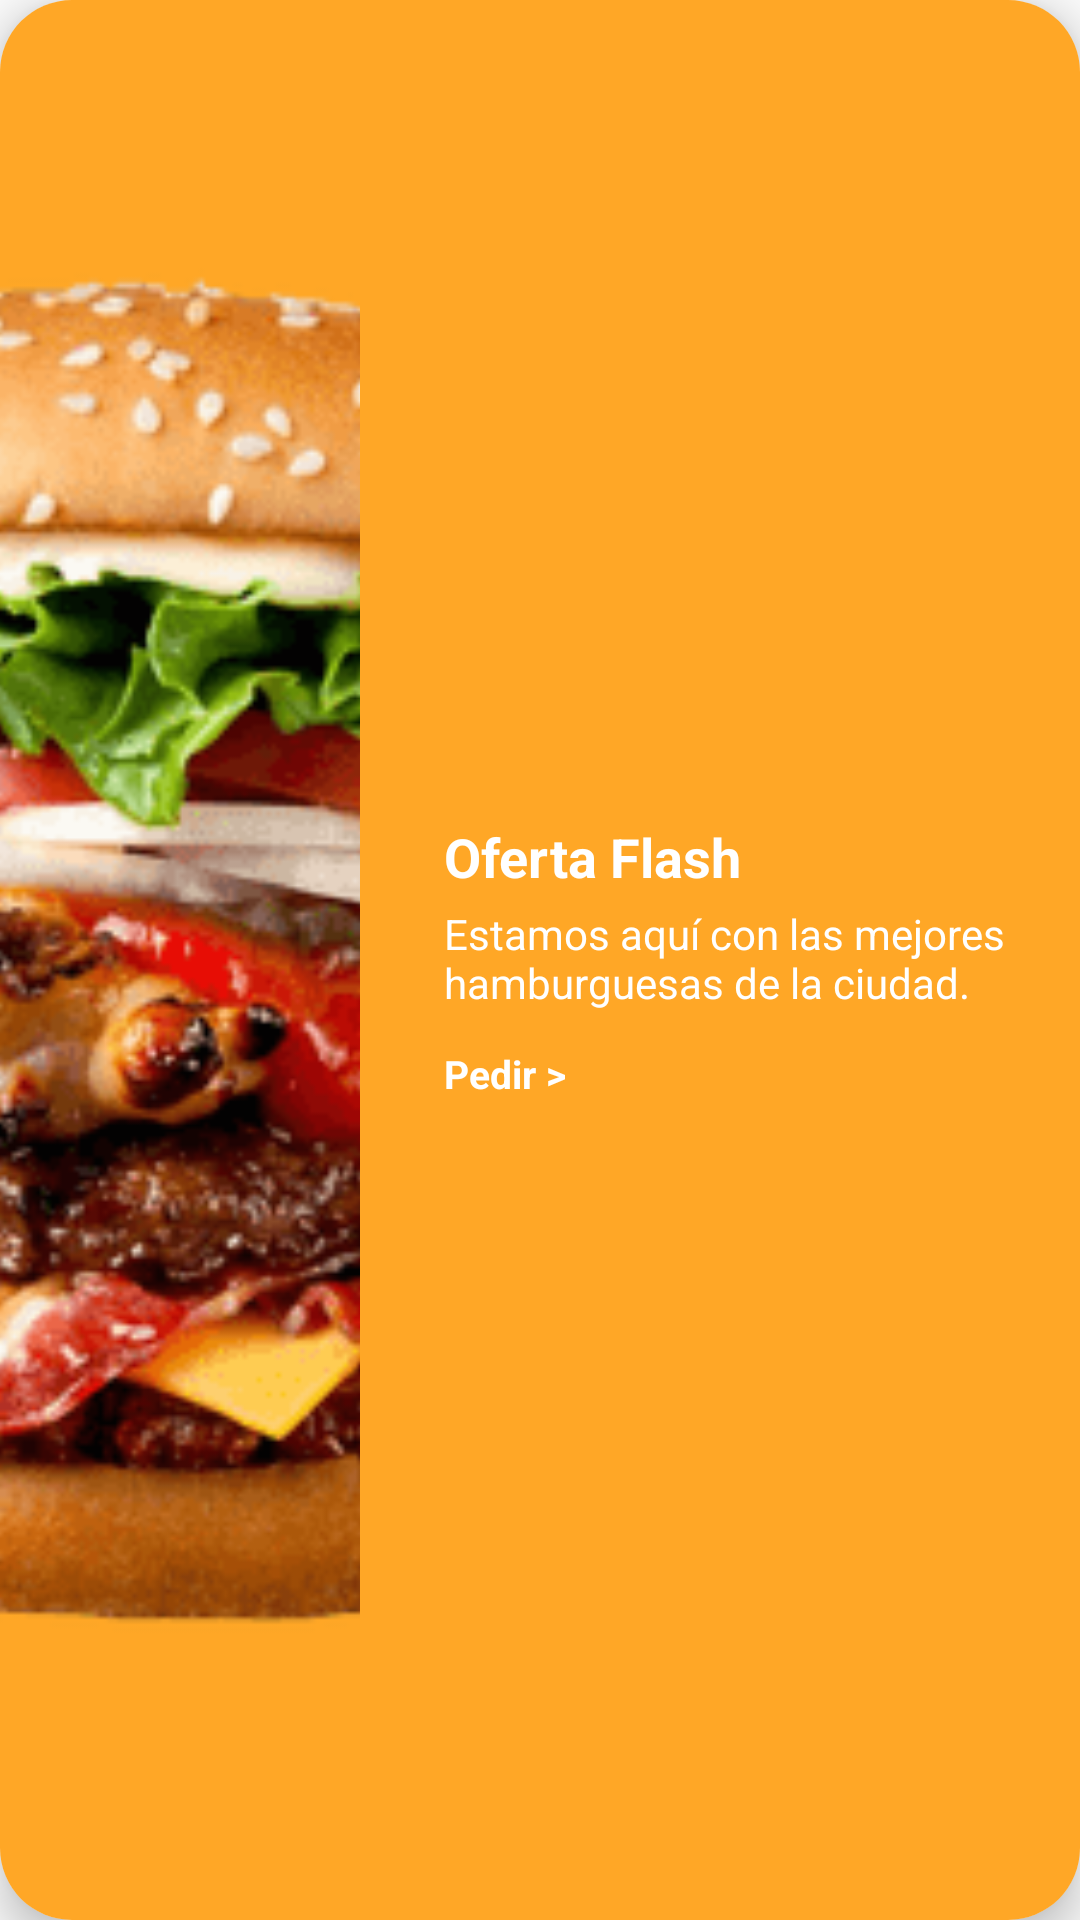

Reconstruct the res/layout file that produces this screen, plus the resources it refers to.
<!-- AndroidManifest.xml: application theme Theme.AppCompat.Light.NoActionBar -->
<!-- res/layout/banner_flash.xml -->
<androidx.cardview.widget.CardView xmlns:android="http://schemas.android.com/apk/res/android"
    xmlns:app="http://schemas.android.com/apk/res-auto"
    android:layout_width="match_parent"
    android:layout_height="160dp"
    app:cardCornerRadius="24dp"
    app:cardElevation="8dp"
    android:layout_margin="8dp"
    android:padding="12dp"
    android:background="@drawable/banner_flash_bg">

    <LinearLayout
        android:layout_width="match_parent"
        android:layout_height="match_parent"
        android:orientation="horizontal"
        android:gravity="center_vertical"
        android:background="#FFA726" >

        <ImageView
            android:layout_width="120dp"
            android:layout_height="match_parent"
            android:layout_marginEnd="12dp"
            android:scaleType="centerCrop"
            android:src="@drawable/ic_burguerking" />

        <LinearLayout
            android:layout_width="wrap_content"
            android:layout_height="wrap_content"
            android:orientation="vertical"
            android:gravity="center_vertical"
            android:layout_weight="1"
            android:paddingStart="16dp"
            android:paddingEnd="8dp">

            <TextView
                android:id="@+id/offerTitle"
                android:layout_width="wrap_content"
                android:layout_height="wrap_content"
                android:text="Oferta Flash"
                android:textSize="18sp"
                android:textStyle="bold"
                android:textColor="#FFFFFF" />

            <TextView
                android:id="@+id/offerDescription"
                android:layout_width="wrap_content"
                android:layout_height="wrap_content"
                android:text="Estamos aquí con las mejores hamburguesas de la ciudad."
                android:textSize="14sp"
                android:textColor="#FFFFFF"
                android:layout_marginTop="4dp" />

            
            <TextView
                android:id="@+id/btnPedirBanner1"
                android:layout_width="wrap_content"
                android:layout_height="wrap_content"
                android:text="Pedir >"
                android:textColor="#FFFFFF"
                android:textSize="13sp"
                android:textStyle="bold"
                android:layout_marginTop="12dp"/>
        </LinearLayout>
    </LinearLayout>
</androidx.cardview.widget.CardView>
<!-- resources referenced by this layout -->
<resources>
  <!-- drawable ic_burguerking: png bitmap (drawable, 68941 bytes) -->
</resources>
